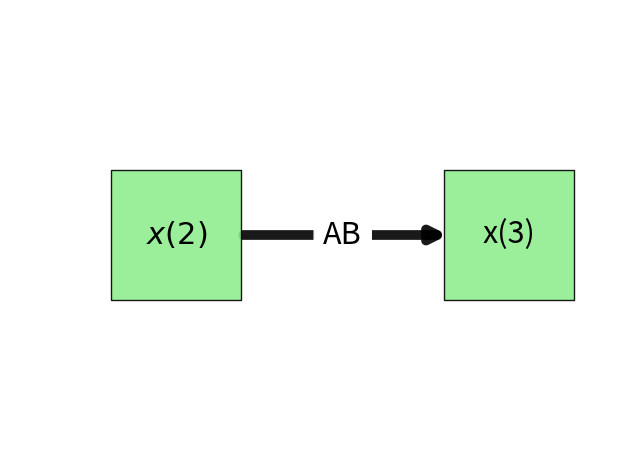

Source code (Python):
# -*- coding: utf-8 -*-
"""
Created on Sun Jun  5 22:38:47 2022

@author: jgrel
"""





# # plt.figure(figsize=(8,8))
# G=nx.DiGraph()

# pos = {0:[0.5,0],1:[0.6,0],2:[0.7,0]}
# options = {"edgecolors": "tab:gray", "node_size": 5000, "alpha": 0.9}
# nx.draw_networkx_nodes(G, pos, nodelist=[0, 1, 2], node_color="tab:red",node_shape = 's', **options)

# nx.draw_networkx_edges(
#     G,
#     pos,
#     edgelist=[(0,1),(1,2)],
#     width=8,
#     alpha=0.9,
#     edge_color="k",
# )

# # G.add_edges_from([(0,1),(1,2)])

# # nx.draw_networkx(G,pos=po)

# plt.tight_layout()
# plt.axis("off")

# plt.savefig("path.png")

import matplotlib.pyplot as plt
import networkx as nx
import numpy as np


fig1, ax1 = plt.subplots()


G=nx.DiGraph()




pos = {0:[0.5,0],1:[0.56,0]}


options = {"edgecolors": "tab:gray", "node_size":8700, "alpha": 0.9}
nodes=nx.draw_networkx_nodes(G, pos,nodelist=[0, 1], node_shape = 's',node_color=["lightgreen"], **options)
nodes.set_edgecolor('k')

# edges
lista = list(nx.get_edge_attributes(G,'weight').values())
#peso = np.array(lista)
#nx.draw_networkx_edges(G, pos,width=peso, alpha=1,arrowstyle='-|>',arrowsize=20,min_source_margin=23,min_target_margin=20)
nx.draw_networkx_edges(
    G,
    pos,
    edgelist=[(0,1)],
    width=7,
    alpha=0.9,
    edge_color="k",arrowstyle='-|>',arrowsize=20,min_source_margin=48,min_target_margin=44)


label = {}
label[0] = "$x(2)$"
label[1] = "x(3)"



edge_labels={(0, 1): 'AB'}

nx.draw_networkx_labels(G, pos,label,font_color="k",font_size=22)
nx.draw_networkx_edge_labels(
    G, pos,
    edge_labels=edge_labels,
    font_color='k',
    font_size=22
)

plt.tight_layout()

ax1.set_xlim([0.47, 0.58])
ax1.set_ylim([-0.001, 0.001])

plt.axis("off")
plt.savefig('fluxograma.png', dpi=300)
plt.show()
